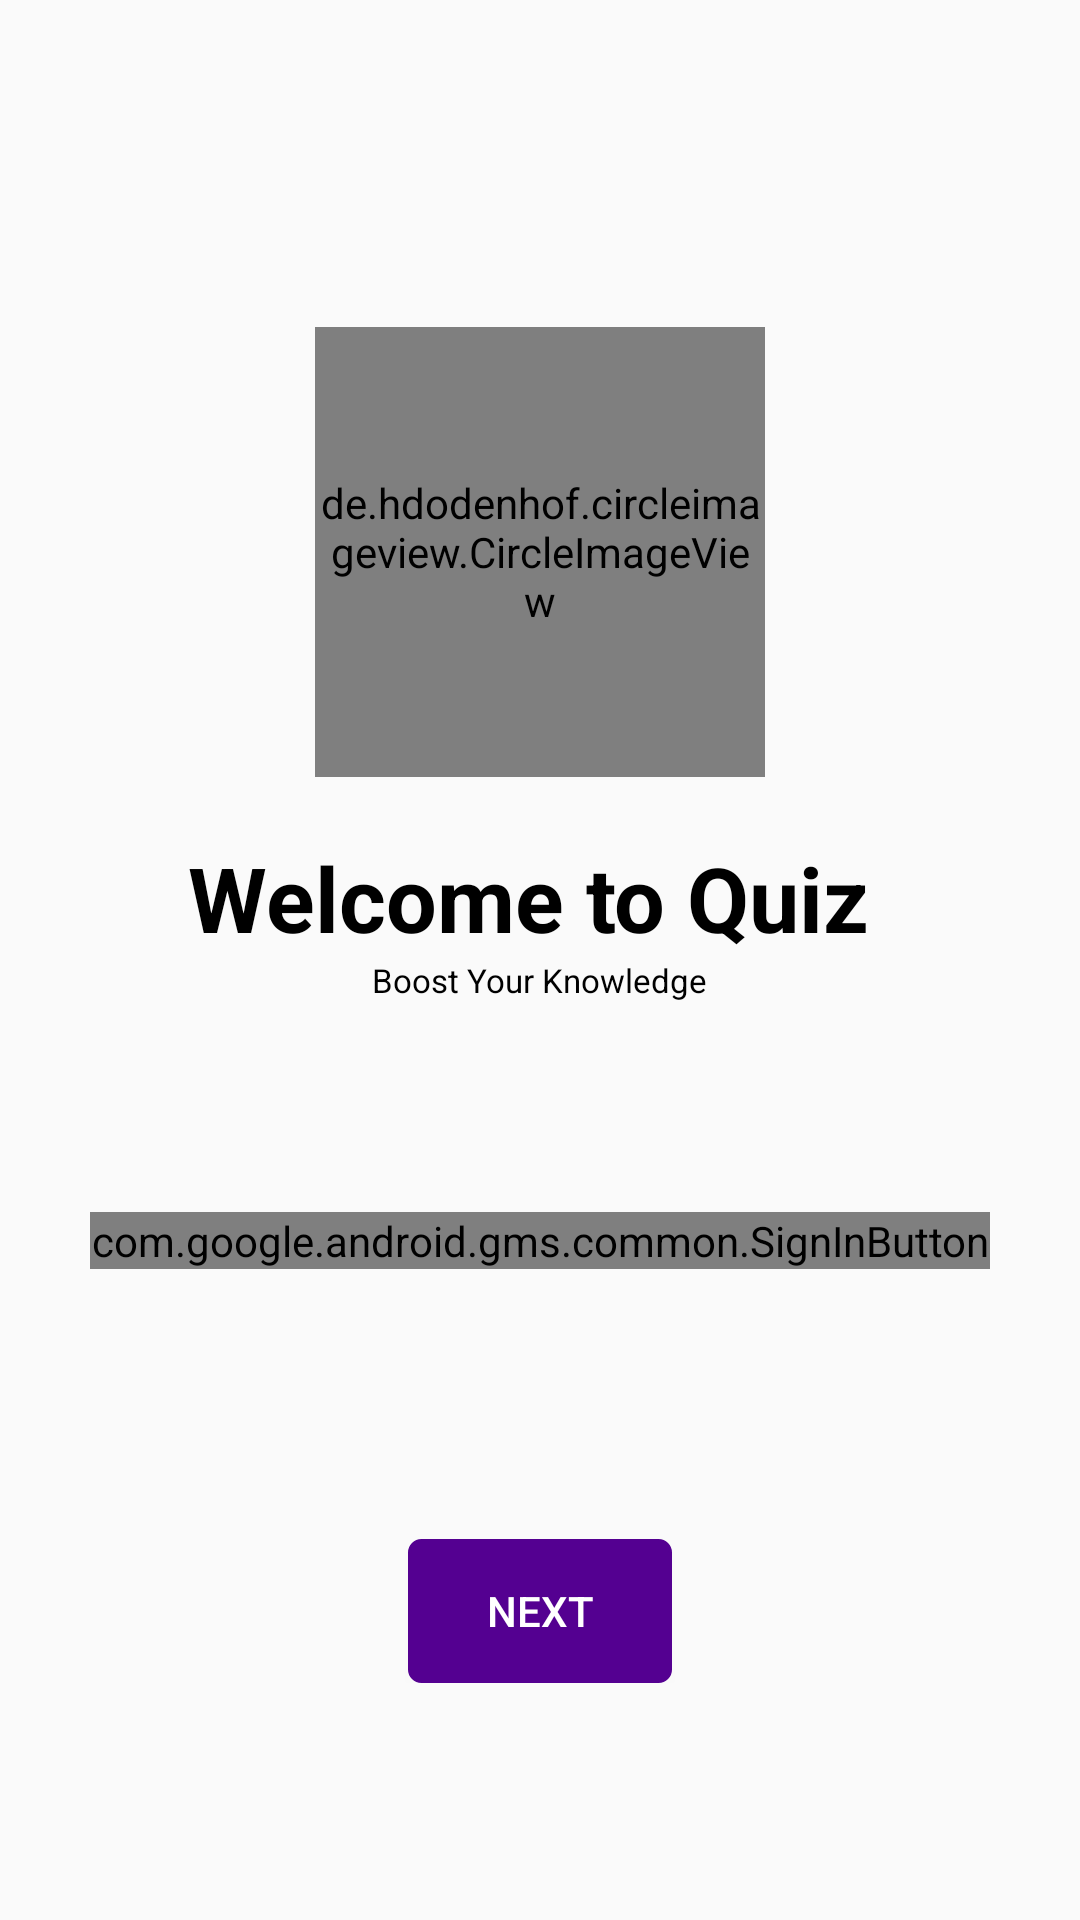

The Android layout XML behind this screen, and the referenced resources:
<!-- AndroidManifest.xml: application theme AppTheme -->
<!-- res/layout/activity_login.xml -->
<?xml version="1.0" encoding="UTF-8"?>
<ScrollView xmlns:android="http://schemas.android.com/apk/res/android"
    xmlns:app="http://schemas.android.com/apk/res-auto"
    xmlns:tools="http://schemas.android.com/tools"
    android:layout_width="match_parent"
    android:layout_height="match_parent"
    tools:context=".MainActivity">

    <LinearLayout
        android:layout_width="match_parent"
        android:layout_height="wrap_content"
        android:layout_gravity="center_vertical">

        <LinearLayout
            android:layout_width="match_parent"
            android:layout_height="wrap_content"
            android:layout_gravity="center_vertical"

            android:orientation="vertical">


            <de.hdodenhof.circleimageview.CircleImageView
                android:id="@+id/login_profile_image"
                android:layout_width="150dp"
                android:layout_height="150dp"
                android:layout_gravity="center_horizontal"
                android:layout_marginTop="30dp"
                android:src="@drawable/quiz"
                app:civ_border_color="#ffffff"
                app:civ_border_width="1dp" />


            <TextView
                android:id="@+id/welcome_name"
                android:layout_width="wrap_content"
                android:layout_height="wrap_content"
                android:layout_gravity="center_horizontal"
                android:layout_marginTop="20dp"
                android:text="Welcome to Quiz "
                android:textColor="#000000"
                android:textSize="30sp"
                android:textStyle="bold" />

            <TextView
                android:id="@+id/login_email"
                android:layout_width="wrap_content"
                android:layout_height="wrap_content"
                android:layout_gravity="center_horizontal"
                android:layout_marginBottom="40dp"
                android:maxLength="28"
                android:text="Boost Your Knowledge"
                android:textColor="#000000"
                android:textSize="11sp" />


            <com.google.android.gms.common.SignInButton
                android:id="@+id/sign_in_button"
                android:layout_width="match_parent"
                android:layout_height="wrap_content"
                android:layout_gravity="center_horizontal"
                android:layout_margin="30dp" />


            <EditText
                android:id="@+id/login_user_name"
                android:layout_width="match_parent"
                android:layout_height="wrap_content"
                android:layout_margin="30dp"
                android:layout_marginTop="2dp"
                android:digits="ABCDEFGHIJKLMNOPQRSTUVWXYZabcdefghijklmnopqrstuvwxyz0123456789_"
                android:hint="Set an Username"
                android:inputType="textCapWords"
                android:maxLength="15"
                android:textSize="18sp"
                android:visibility="gone" />

            <Button
                android:id="@+id/start"
                android:layout_width="wrap_content"
                android:layout_height="wrap_content"
                android:layout_alignParentRight="true"
                android:layout_gravity="center_horizontal"
                android:layout_marginTop="60dp"
                android:background="@drawable/button_style2"
                android:onClick="setUsername"
                android:text="Next"

                android:textColor="#ffffff" />

        </LinearLayout>
    </LinearLayout>
</ScrollView>
<!-- resources referenced by this layout -->
<resources>
  <!-- drawable button_style2 (drawable) -->
  <shape xmlns:android="http://schemas.android.com/apk/res/android" android:shape="rectangle" >
      <solid android:color="#540091" />
      <corners android:radius="4dip" />
      <stroke android:width="1dip" android:color="#540091"/>
  </shape>
  <!-- drawable quiz: png bitmap (drawable-v24, 15766 bytes) -->
  <style name="AppTheme" parent="Theme.AppCompat.Light.NoActionBar">
          
          <item name="colorPrimary">#540091</item>
          <item name="colorPrimaryDark">#3c0068</item>
          <item name="colorAccent">#540091</item>
      </style>
</resources>
